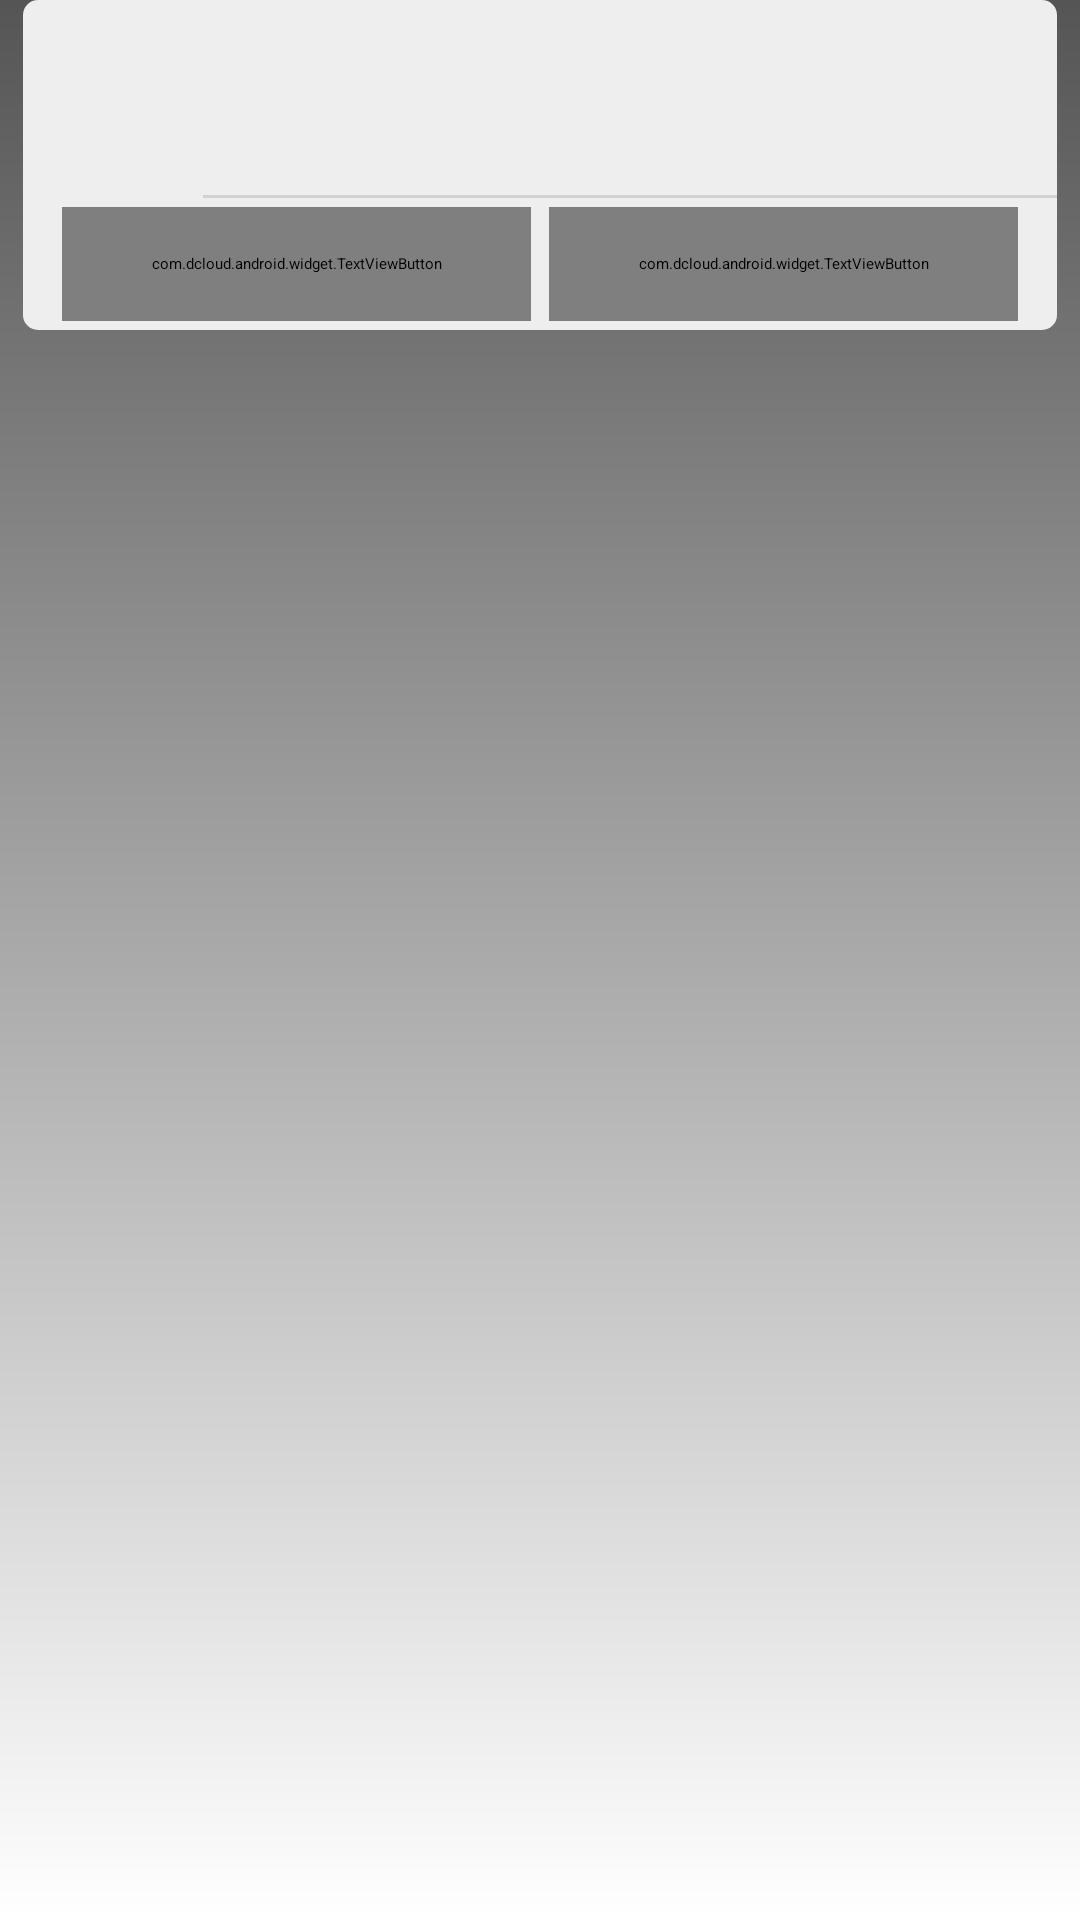

Produce the Android XML layout that renders to this screen, including the resource entries it uses.
<!-- AndroidManifest.xml: fallback theme Theme.MaterialComponents.DayNight.NoActionBar -->
<!-- res/layout/dcloud_dialog.xml -->
<?xml version="1.0" encoding="utf-8"?>
<LinearLayout xmlns:android="http://schemas.android.com/apk/res/android" xmlns:app="http://schemas.android.com/apk/res-auto" android:id="@+id/dcloud_dialog_rootview" android:background="@drawable/dcloud_dialog_shape_bg" android:paddingLeft="7.8dp" android:paddingTop="0dp" android:paddingRight="7.8dp" android:layout_width="match_parent" android:layout_height="300dp">
    <LinearLayout android:orientation="vertical" android:background="@drawable/dcloud_dialog_shape" android:layout_width="match_parent" android:layout_height="110dp">
        <LinearLayout android:layout_gravity="center_vertical" android:orientation="horizontal" android:padding="0dp" android:layout_width="wrap_content" android:layout_height="65dp" android:layout_margin="0dp">
            <RelativeLayout android:paddingRight="0dp" android:layout_width="wrap_content" android:layout_height="match_parent">
                <ImageView android:id="@+id/dcloud_dialog_icon" android:layout_width="40.5dp" android:layout_height="40.5dp" android:layout_margin="12.5dp"/>
                <TextView android:textSize="17dp" android:textStyle="bold" android:textColor="#ff202020" android:ellipsize="end" android:id="@+id/dcloud_dialog_title" android:paddingTop="-4dp" android:layout_width="wrap_content" android:layout_height="wrap_content" android:layout_marginTop="10dp" android:singleLine="true" android:layout_toRightOf="@+id/dcloud_dialog_icon" android:layout_alignParentTop="true"/>
                <TextView android:textSize="15dp" android:textColor="#ff737373" android:ellipsize="end" android:id="@+id/dcloud_dialog_msg" android:paddingRight="0dp" android:layout_width="wrap_content" android:layout_height="wrap_content" android:singleLine="true" android:layout_toRightOf="@+id/dcloud_dialog_icon" android:layout_below="@+id/dcloud_dialog_title"/>
            </RelativeLayout>
        </LinearLayout>
        <TextView android:background="#ffd2d2d2" android:layout_width="match_parent" android:layout_height="1dp" android:layout_marginLeft="60dp" android:layout_marginRight="0dp"/>
        <LinearLayout android:orientation="horizontal" android:paddingLeft="10dp" android:paddingRight="10dp" android:layout_width="match_parent" android:layout_height="44dp">
            <com.dcloud.android.widget.TextViewButton android:textSize="14dp" android:textColor="#ff737373" android:ellipsize="end" android:gravity="center" android:id="@+id/dcloud_dialog_btn1" android:layout_width="wrap_content" android:layout_height="match_parent" android:layout_margin="3dp" android:singleLine="true" android:layout_weight="1"/>
            <com.dcloud.android.widget.TextViewButton android:textSize="14dp" android:textColor="#ff737373" android:ellipsize="end" android:gravity="center" android:id="@+id/dcloud_dialog_btn2" android:layout_width="wrap_content" android:layout_height="match_parent" android:layout_margin="3dp" android:singleLine="true" android:layout_weight="1"/>
        </LinearLayout>
    </LinearLayout>
</LinearLayout>
<!-- resources referenced by this layout -->
<resources>
  <!-- drawable dcloud_dialog_shape (drawable) -->
  <?xml version="1.0" encoding="utf-8"?>
  <shape xmlns:android="http://schemas.android.com/apk/res/android" xmlns:app="http://schemas.android.com/apk/res-auto">
      <solid android:color="#ffeeeeee"/>
      <corners android:radius="5dp"/>
  </shape>
  <!-- drawable dcloud_dialog_shape_bg (drawable) -->
  <?xml version="1.0" encoding="utf-8"?>
  <shape xmlns:android="http://schemas.android.com/apk/res/android" xmlns:app="http://schemas.android.com/apk/res-auto">
      <gradient android:startColor="#aa000000" android:endColor="#00000000" android:angle="-90"/>
  </shape>
</resources>
